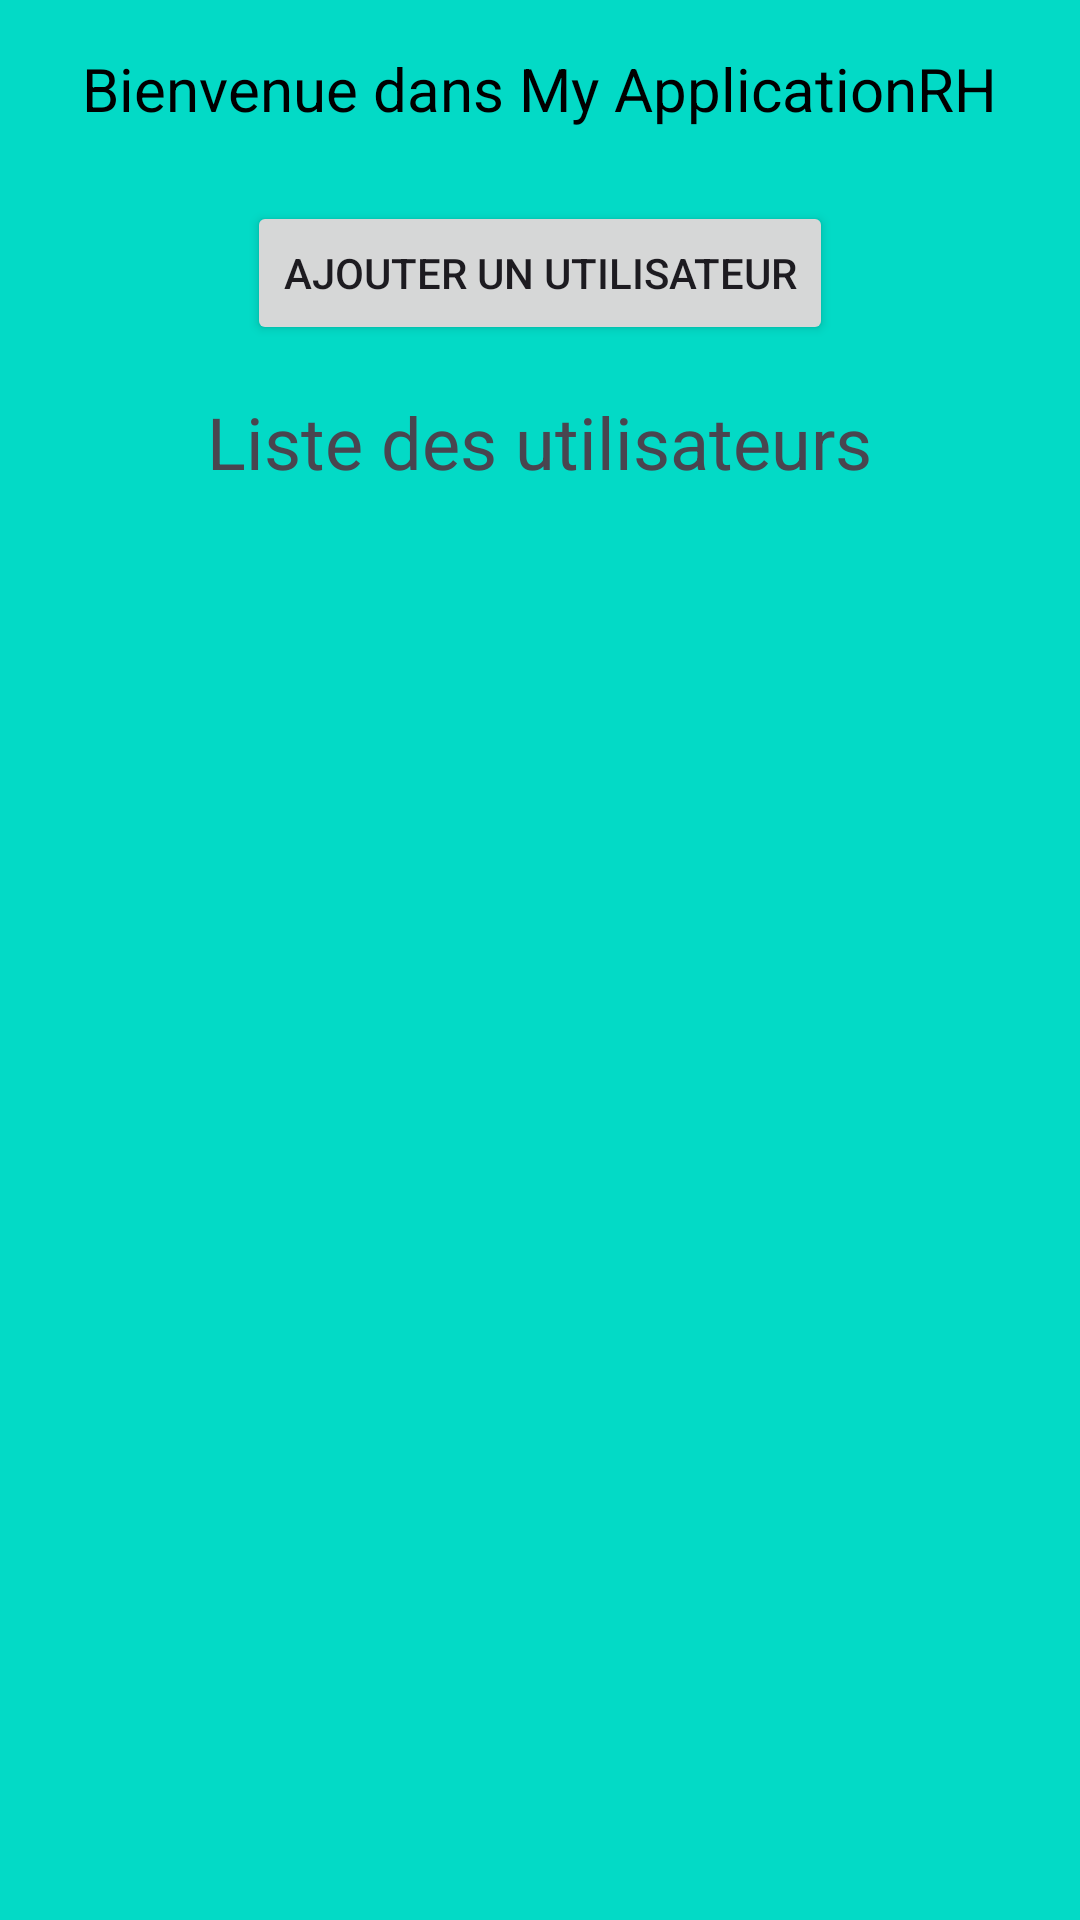

Write the Android layout XML for this screen, with the resource values it uses.
<!-- AndroidManifest.xml: application theme Theme.MyApplicationRH -->
<!-- res/layout/activity_user_list.xml -->
<?xml version="1.0" encoding="utf-8"?>
<LinearLayout
    xmlns:android="http://schemas.android.com/apk/res/android"
    android:layout_width="match_parent"
    android:layout_height="match_parent"
    android:background="@color/design_default_color_secondary"
    android:gravity="center"
    android:orientation="vertical"
    android:padding="16dp">

    <TextView
        android:id="@+id/textWelcome"
        android:layout_width="wrap_content"
        android:layout_height="wrap_content"
        android:layout_marginBottom="24dp"
        android:text="Bienvenue dans My ApplicationRH"
        android:textColor="#000000"
        android:textSize="20sp" />

    <Button
        android:id="@+id/buttonAddUser"
        android:text="Ajouter un utilisateur"
        android:layout_width="wrap_content"
        android:layout_height="wrap_content" />

    <TextView
        android:text="Liste des utilisateurs"
        android:textSize="24sp"
        android:layout_marginTop="16dp"
        android:layout_width="wrap_content"
        android:layout_height="wrap_content" />

    <androidx.recyclerview.widget.RecyclerView
        android:id="@+id/recyclerViewUsers"
        android:layout_width="match_parent"
        android:layout_height="0dp"
        android:layout_weight="1"
        android:layout_marginTop="8dp"/>
</LinearLayout>
<!-- resources referenced by this layout -->
<resources>
  <style name="Theme.MyApplicationRH" parent="Base.Theme.MyApplicationRH" />
  <style name="Base.Theme.MyApplicationRH" parent="Theme.Material3.DayNight.NoActionBar">
          
          
      </style>
</resources>
